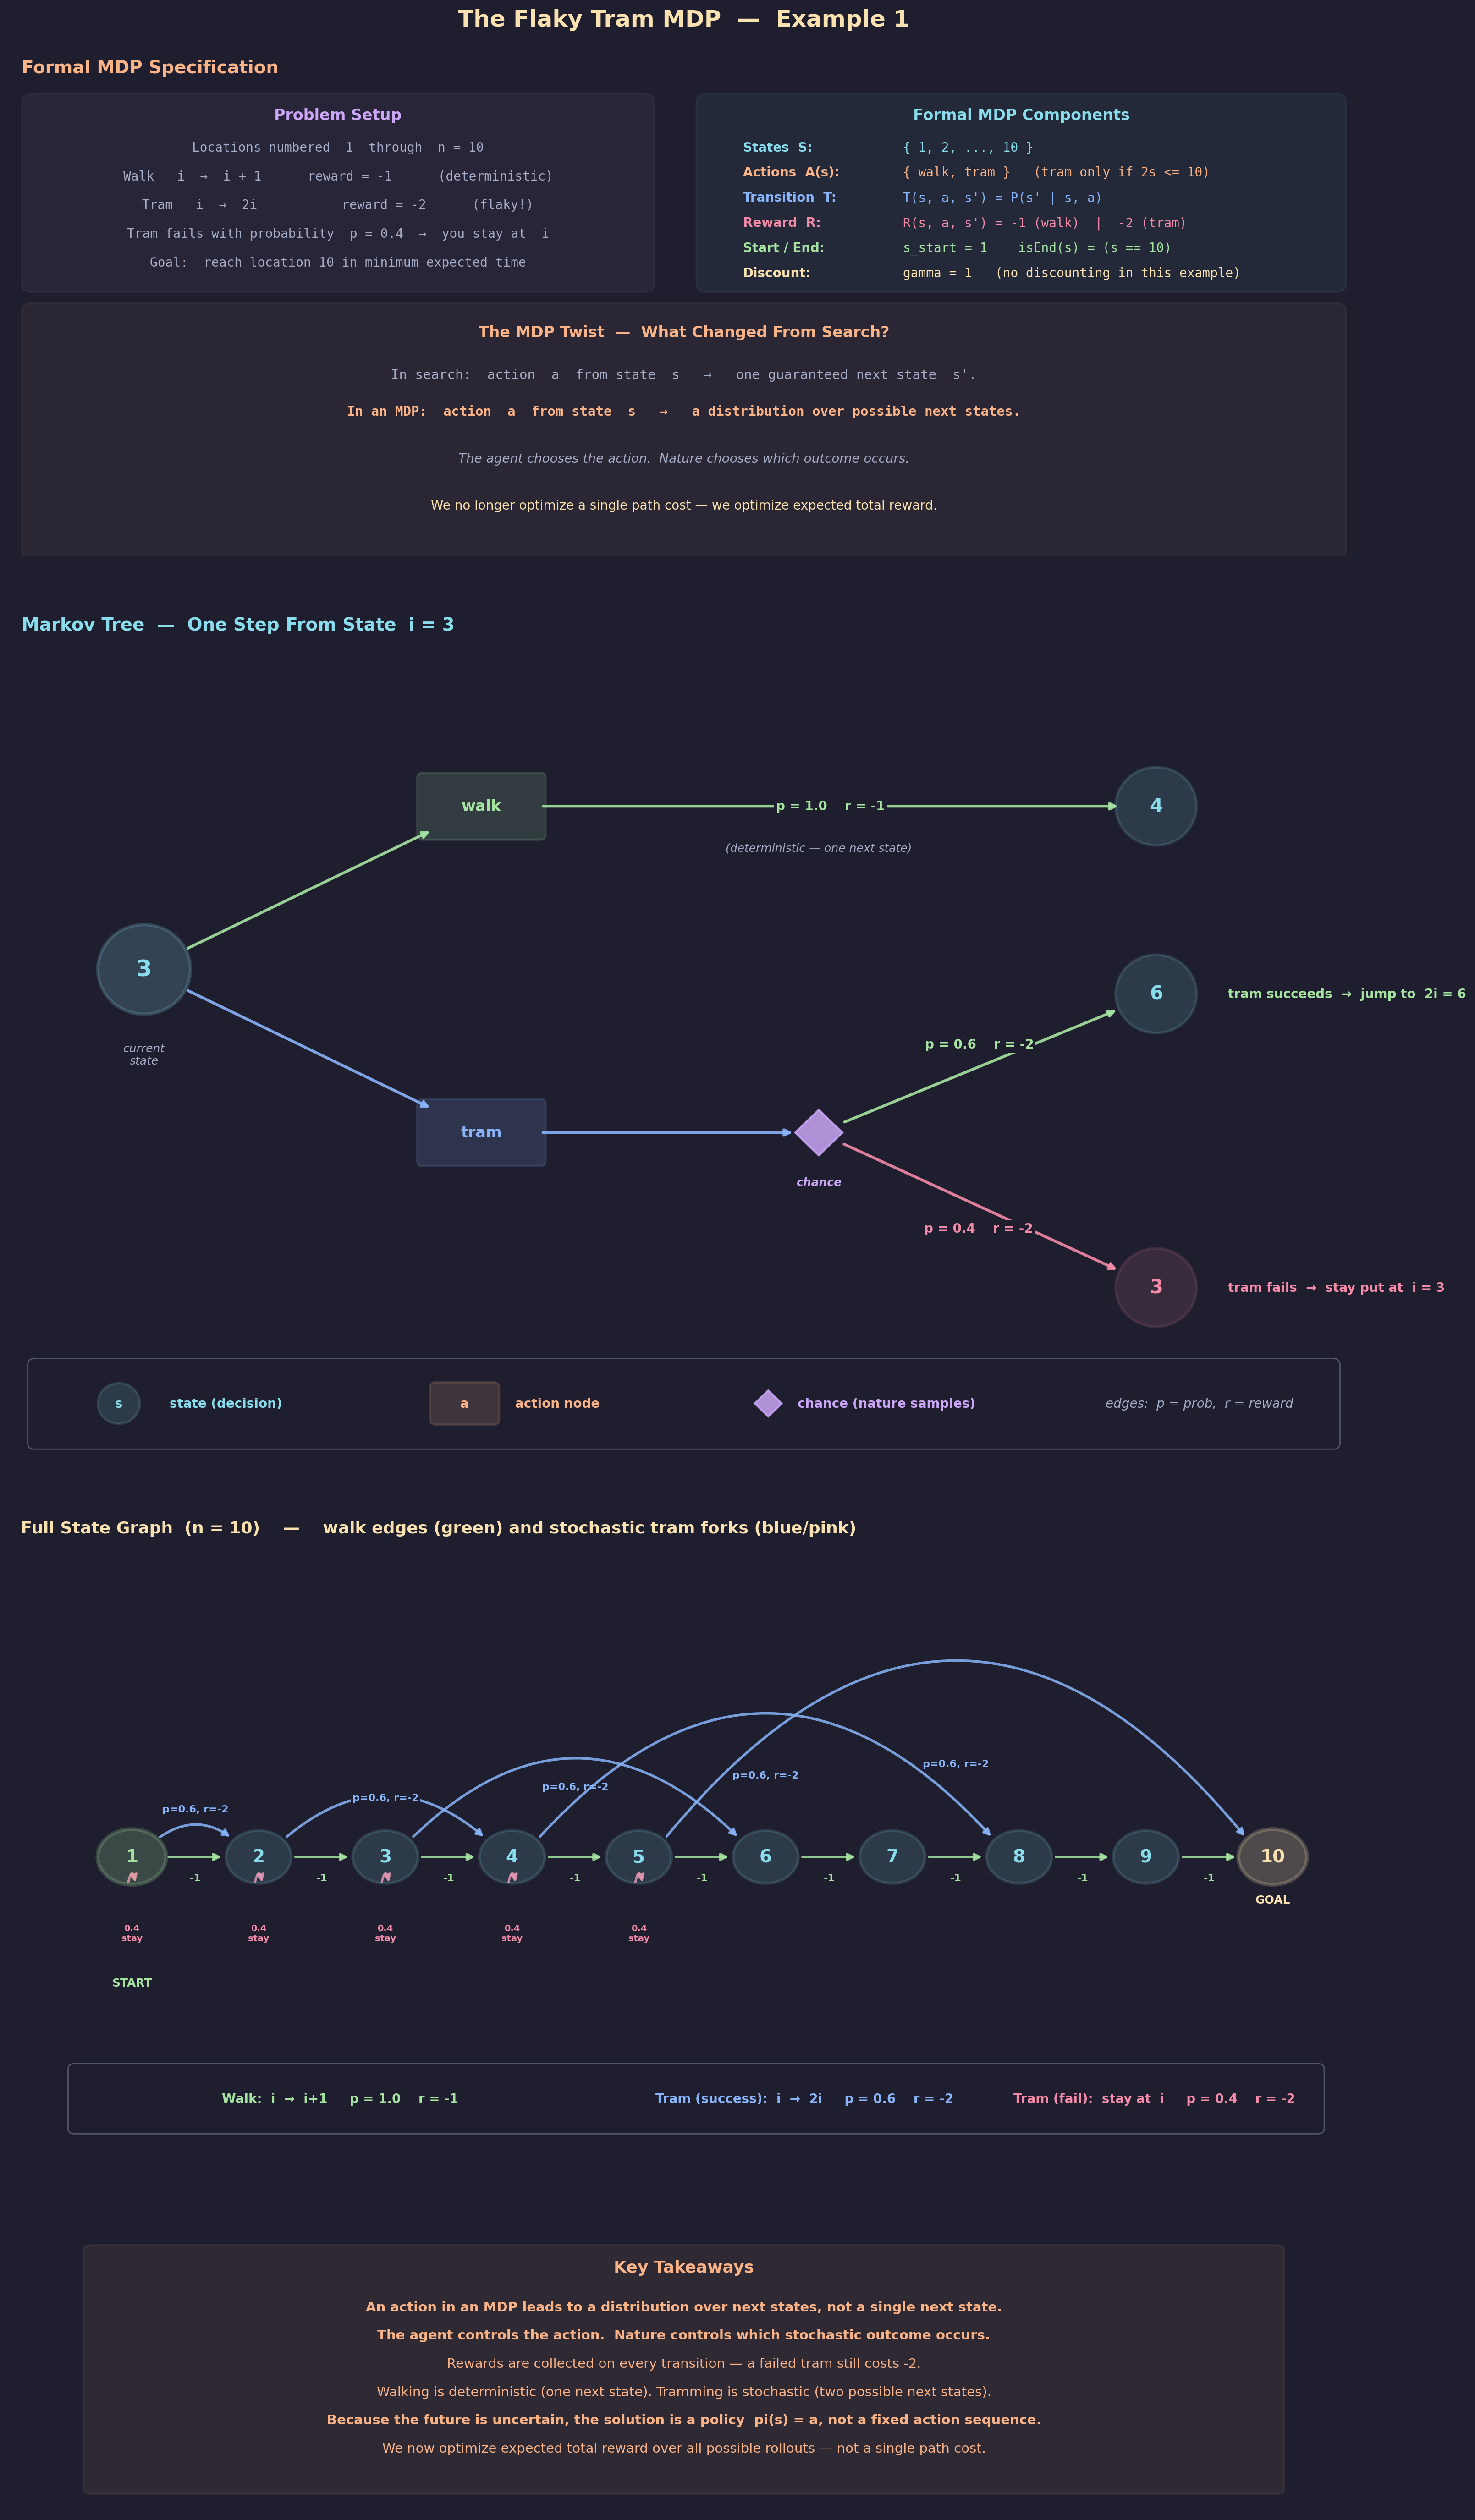

Generate this figure with Python:
"""
Lecture 7 Visual: The Flaky Tram MDP (Example 1)

Shows:
1. Formal MDP specification (states, actions, transitions, rewards, gamma)
2. "Markov tree" view of a single state i=3 — how an action in an MDP
   produces a *distribution* over next states, via the alternation of
   decision (state) nodes, action nodes, and chance nodes.
3. Full state graph (1..10) with all walk edges and stochastic tram forks.
4. Key takeaway — the conceptual leap from search to MDPs.
"""

import math
import os
import matplotlib.pyplot as plt
import matplotlib.patches as patches
from matplotlib.gridspec import GridSpec

# ── Style (matching lecture series) ──────────────────────
BG      = "#1e1e2e"
TEXT    = "#cdd6f4"
SUBTLE  = "#6c7086"
MEDIUM  = "#a6adc8"
C_POS   = "#a6e3a1"   # green  — walk / deterministic
C_NEG   = "#f38ba8"   # pink   — tram failure branch
C_BOUND = "#f9e2af"   # yellow — goal / highlights
C_RULE  = "#fab387"   # orange — key insights / action nodes
C_I     = "#89b4fa"   # blue   — tram / stochastic info
C_B     = "#cba6f7"   # purple — chance nodes
C_DIM   = "#585b70"
C_NODE  = "#89dceb"   # teal   — state nodes

plt.rcParams.update({
    "figure.facecolor": BG, "axes.facecolor": BG,
    "text.color": TEXT, "font.family": "sans-serif", "font.size": 11,
})


# ── Helpers ─────────────────────────────────────────────

def draw_state(ax, cx, cy, label, color=C_NODE, radius=0.42,
               fontsize=14, lw=2.2, alpha_fill=0.15):
    """State (decision) node — circle."""
    circle = plt.Circle((cx, cy), radius, facecolor=color, alpha=alpha_fill,
                        edgecolor=color, linewidth=lw, zorder=5)
    ax.add_patch(circle)
    ax.text(cx, cy, str(label), ha="center", va="center",
            fontsize=fontsize, fontweight="bold", color=color, zorder=6)


def draw_action(ax, cx, cy, label, color=C_RULE, w=1.25, h=0.55, fontsize=11):
    """Action node — rounded rectangle."""
    ax.add_patch(patches.FancyBboxPatch(
        (cx - w / 2, cy - h / 2), w, h,
        boxstyle="round,pad=0.06", facecolor=color, alpha=0.15,
        edgecolor=color, linewidth=1.8, zorder=5))
    ax.text(cx, cy, label, ha="center", va="center",
            fontsize=fontsize, fontweight="bold", color=color, zorder=6)


def draw_chance(ax, cx, cy, color=C_B, size=0.22):
    """Chance node — small diamond."""
    diamond = patches.RegularPolygon(
        (cx, cy), numVertices=4, radius=size, orientation=0,
        facecolor=color, alpha=0.85, edgecolor=color, linewidth=1.5, zorder=6)
    ax.add_patch(diamond)


def draw_edge(ax, x1, y1, x2, y2, color=TEXT, lw=2.0, alpha=0.9,
              shrink_from=0.42, shrink_to=0.42, connectionstyle="arc3",
              style="-|>"):
    """Arrow from (x1,y1) to (x2,y2), shrunk by the node radii."""
    dx = x2 - x1
    dy = y2 - y1
    d = math.hypot(dx, dy)
    if d == 0:
        return
    ux, uy = dx / d, dy / d
    sx, sy = x1 + ux * shrink_from, y1 + uy * shrink_from
    ex, ey = x2 - ux * shrink_to, y2 - uy * shrink_to
    ax.annotate("", xy=(ex, ey), xytext=(sx, sy),
                arrowprops=dict(arrowstyle=style, color=color, lw=lw,
                                alpha=alpha,
                                connectionstyle=connectionstyle), zorder=3)


def edge_label(ax, x1, y1, x2, y2, text, color, offset_perp=0.0, fontsize=9,
               boxed=True, fontweight="bold"):
    """Place a label near the midpoint of an edge, optionally nudged perpendicular."""
    mx = (x1 + x2) / 2
    my = (y1 + y2) / 2
    if offset_perp:
        dx = x2 - x1
        dy = y2 - y1
        d = math.hypot(dx, dy)
        if d:
            # perpendicular unit vector
            px, py = -dy / d, dx / d
            mx += px * offset_perp
            my += py * offset_perp
    kwargs = dict(fontsize=fontsize, ha="center", va="center",
                  color=color, fontweight=fontweight)
    if boxed:
        kwargs["bbox"] = dict(facecolor=BG, edgecolor="none", pad=1.5)
    ax.text(mx, my, text, **kwargs)


# ═════════════════════════════════════════════════════════
#  FIGURE
# ═════════════════════════════════════════════════════════
fig = plt.figure(figsize=(16, 28))
fig.suptitle("The Flaky Tram MDP  —  Example 1",
             fontsize=18, fontweight="bold", y=0.995, color=C_BOUND)

gs = GridSpec(4, 1, figure=fig,
              height_ratios=[3.0, 5.2, 3.8, 1.8],
              hspace=0.16,
              top=0.965, bottom=0.02, left=0.04, right=0.96)


# ─────────────────────────────────────────────────────────
#  ROW 0: Formal MDP Specification
# ─────────────────────────────────────────────────────────
ax0 = fig.add_subplot(gs[0])
ax0.axis("off")
ax0.set_xlim(0, 16)
ax0.set_ylim(-2, 7)
ax0.set_title("  Formal MDP Specification",
              fontsize=14, fontweight="bold", color=C_RULE,
              pad=10, loc="left")

# Problem setup box (left)
ax0.add_patch(patches.FancyBboxPatch(
    (0.3, 3.2), 7.2, 3.5, boxstyle="round,pad=0.15",
    facecolor=C_B, alpha=0.06, edgecolor=C_B, linewidth=1.5))
ax0.text(3.9, 6.35, "Problem Setup", fontsize=12, ha="center",
         fontweight="bold", color=C_B)

setup_lines = [
    "Locations numbered  1  through  n = 10",
    "Walk   i  →  i + 1      reward = -1      (deterministic)",
    "Tram   i  →  2i           reward = -2      (flaky!)",
    "Tram fails with probability  p = 0.4  →  you stay at  i",
    "Goal:  reach location 10 in minimum expected time",
]
for i, txt in enumerate(setup_lines):
    ax0.text(3.9, 5.75 - i * 0.55, txt, fontsize=10, ha="center",
             fontfamily="monospace", color=MEDIUM)

# Formal components box (right)
ax0.add_patch(patches.FancyBboxPatch(
    (8.3, 3.2), 7.4, 3.5, boxstyle="round,pad=0.15",
    facecolor=C_NODE, alpha=0.06, edgecolor=C_NODE, linewidth=1.5))
ax0.text(12.0, 6.35, "Formal MDP Components", fontsize=12, ha="center",
         fontweight="bold", color=C_NODE)

components = [
    ("States  S:",       "{ 1, 2, ..., 10 }",                                 C_NODE),
    ("Actions  A(s):",   "{ walk, tram }   (tram only if 2s <= 10)",          C_RULE),
    ("Transition  T:",   "T(s, a, s') = P(s' | s, a)",                         C_I),
    ("Reward  R:",       "R(s, a, s') = -1 (walk)  |  -2 (tram)",              C_NEG),
    ("Start / End:",     "s_start = 1    isEnd(s) = (s == 10)",                C_POS),
    ("Discount:",        "gamma = 1   (no discounting in this example)",       C_BOUND),
]
for i, (label, value, color) in enumerate(components):
    y = 5.75 - i * 0.48
    ax0.text(8.7, y, label, fontsize=10, fontweight="bold", color=color)
    ax0.text(10.6, y, value, fontsize=10, fontfamily="monospace", color=color)

# "What's new" callout
ax0.add_patch(patches.FancyBboxPatch(
    (0.3, -1.9), 15.4, 4.6, boxstyle="round,pad=0.15",
    facecolor=C_RULE, alpha=0.06, edgecolor=C_RULE, linewidth=1.5))
ax0.text(8, 2.2, "The MDP Twist  —  What Changed From Search?",
         fontsize=12, ha="center", fontweight="bold", color=C_RULE)
ax0.text(8, 1.4,
         "In search:  action  a  from state  s   →   one guaranteed next state  s'.",
         fontsize=10.5, ha="center", color=MEDIUM, fontfamily="monospace")
ax0.text(8, 0.7,
         "In an MDP:  action  a  from state  s   →   a distribution over possible next states.",
         fontsize=10.5, ha="center", color=C_RULE, fontweight="bold",
         fontfamily="monospace")
ax0.text(8, -0.2,
         "The agent chooses the action.  Nature chooses which outcome occurs.",
         fontsize=10, ha="center", color=MEDIUM, fontstyle="italic")
ax0.text(8, -1.1,
         "We no longer optimize a single path cost — we optimize expected total reward.",
         fontsize=10, ha="center", color=C_BOUND)


# ─────────────────────────────────────────────────────────
#  ROW 1: Markov Tree for a single state (i = 3)
# ─────────────────────────────────────────────────────────
ax1 = fig.add_subplot(gs[1])
ax1.axis("off")
ax1.set_xlim(0, 16)
ax1.set_ylim(-1.5, 8.5)
ax1.set_title("  Markov Tree  —  One Step From State  i = 3",
              fontsize=14, fontweight="bold", color=C_NODE,
              pad=10, loc="left")

# Layout columns:
#   col 0 (x=1.5)  : root state
#   col 1 (x=5.5)  : action nodes
#   col 2 (x=9.5)  : chance node (tram only)
#   col 3 (x=13.5) : next states
X_STATE  = 1.6
X_ACTION = 5.6
X_CHANCE = 9.6
X_NEXT   = 13.6

Y_WALK   = 6.5    # walk branch y
Y_TRAM   = 2.5    # tram action-node y
Y_TRAM_U = 4.2    # tram success next-state
Y_TRAM_D = 0.6    # tram fail next-state

# --- Root state ---
draw_state(ax1, X_STATE, (Y_WALK + Y_TRAM) / 2, "3",
           color=C_NODE, radius=0.55, fontsize=18, lw=2.6, alpha_fill=0.2)
ax1.text(X_STATE, (Y_WALK + Y_TRAM) / 2 - 0.9, "current\nstate",
         ha="center", va="top", fontsize=9, color=MEDIUM,
         fontstyle="italic")

# --- Walk branch ---
# state -> action box
draw_edge(ax1, X_STATE, (Y_WALK + Y_TRAM) / 2, X_ACTION, Y_WALK,
          color=C_POS, lw=2.2, shrink_from=0.55, shrink_to=0.65)
draw_action(ax1, X_ACTION, Y_WALK, "walk", color=C_POS, w=1.4, h=0.7,
            fontsize=12)

# action box -> next state (deterministic, so no chance node)
draw_edge(ax1, X_ACTION, Y_WALK, X_NEXT, Y_WALK,
          color=C_POS, lw=2.2, shrink_from=0.7, shrink_to=0.42)
edge_label(ax1, X_ACTION + 0.7, Y_WALK, X_NEXT - 0.42, Y_WALK,
           "p = 1.0    r = -1", color=C_POS, fontsize=10)
ax1.text((X_ACTION + X_NEXT) / 2, Y_WALK - 0.55,
         "(deterministic — one next state)",
         ha="center", fontsize=9, color=MEDIUM, fontstyle="italic")

draw_state(ax1, X_NEXT, Y_WALK, "4", color=C_NODE, radius=0.48,
           fontsize=15, lw=2.2)

# --- Tram branch ---
# state -> tram action
draw_edge(ax1, X_STATE, (Y_WALK + Y_TRAM) / 2, X_ACTION, Y_TRAM,
          color=C_I, lw=2.2, shrink_from=0.55, shrink_to=0.65)
draw_action(ax1, X_ACTION, Y_TRAM, "tram", color=C_I, w=1.4, h=0.7,
            fontsize=12)

# tram action -> chance node
draw_edge(ax1, X_ACTION, Y_TRAM, X_CHANCE, Y_TRAM,
          color=C_I, lw=2.2, shrink_from=0.7, shrink_to=0.28)
draw_chance(ax1, X_CHANCE, Y_TRAM, color=C_B, size=0.28)
ax1.text(X_CHANCE, Y_TRAM - 0.65, "chance",
         ha="center", fontsize=9, color=C_B, fontstyle="italic",
         fontweight="bold")

# chance -> success branch (up)
draw_edge(ax1, X_CHANCE, Y_TRAM, X_NEXT, Y_TRAM_U,
          color=C_POS, lw=2.2, shrink_from=0.30, shrink_to=0.48)
edge_label(ax1, X_CHANCE, Y_TRAM, X_NEXT, Y_TRAM_U,
           "p = 0.6    r = -2", color=C_POS, offset_perp=0.25, fontsize=10)
draw_state(ax1, X_NEXT, Y_TRAM_U, "6", color=C_NODE, radius=0.48,
           fontsize=15, lw=2.2)
ax1.text(X_NEXT + 0.85, Y_TRAM_U, "tram succeeds  →  jump to  2i = 6",
         ha="left", va="center", fontsize=10, color=C_POS,
         fontweight="bold")

# chance -> fail branch (down, back to state 3)
draw_edge(ax1, X_CHANCE, Y_TRAM, X_NEXT, Y_TRAM_D,
          color=C_NEG, lw=2.2, shrink_from=0.30, shrink_to=0.48)
edge_label(ax1, X_CHANCE, Y_TRAM, X_NEXT, Y_TRAM_D,
           "p = 0.4    r = -2", color=C_NEG, offset_perp=-0.25, fontsize=10)
draw_state(ax1, X_NEXT, Y_TRAM_D, "3", color=C_NEG, radius=0.48,
           fontsize=15, lw=2.2, alpha_fill=0.12)
ax1.text(X_NEXT + 0.85, Y_TRAM_D, "tram fails  →  stay put at  i = 3",
         ha="left", va="center", fontsize=10, color=C_NEG,
         fontweight="bold")

# Legend (bottom strip)
ax1.add_patch(patches.FancyBboxPatch(
    (0.3, -1.3), 15.4, 0.95, boxstyle="round,pad=0.08",
    facecolor=BG, alpha=0.9, edgecolor=C_DIM, linewidth=1))

# legend: state
draw_state(ax1, 1.3, -0.82, "s", color=C_NODE, radius=0.25, fontsize=10, lw=1.8)
ax1.text(1.9, -0.82, "state (decision)", fontsize=10, va="center",
         color=C_NODE, fontweight="bold")
# legend: action
draw_action(ax1, 5.4, -0.82, "a", color=C_RULE, w=0.7, h=0.4, fontsize=10)
ax1.text(6.0, -0.82, "action node", fontsize=10, va="center",
         color=C_RULE, fontweight="bold")
# legend: chance
draw_chance(ax1, 9.0, -0.82, color=C_B, size=0.16)
ax1.text(9.35, -0.82, "chance (nature samples)", fontsize=10, va="center",
         color=C_B, fontweight="bold")
# legend: edge label
ax1.text(13.0, -0.82, "edges:  p = prob,  r = reward",
         fontsize=10, va="center", color=MEDIUM, fontstyle="italic")


# ─────────────────────────────────────────────────────────
#  ROW 2: Full state graph (1..10) with stochastic tram forks
# ─────────────────────────────────────────────────────────
ax2 = fig.add_subplot(gs[2])
ax2.axis("off")
ax2.set_xlim(-0.5, 16)
ax2.set_ylim(-3.5, 5.5)
ax2.set_title("  Full State Graph  (n = 10)    —    walk edges (green) and stochastic tram forks (blue/pink)",
              fontsize=13, fontweight="bold", color=C_BOUND,
              pad=10, loc="left")

n = 10
node_x = {i: 1.0 + (i - 1) * 1.55 for i in range(1, n + 1)}
node_y = 0.8

# --- Walk edges (deterministic) ---
for i in range(1, n):
    draw_edge(ax2, node_x[i], node_y, node_x[i + 1], node_y,
              color=C_POS, lw=2.0, shrink_from=0.42, shrink_to=0.42,
              alpha=0.85)
    mx = (node_x[i] + node_x[i + 1]) / 2
    ax2.text(mx, node_y - 0.32, "-1", fontsize=8, ha="center", va="center",
             color=C_POS, fontweight="bold",
             bbox=dict(facecolor=BG, edgecolor="none", pad=1))

# --- Tram arcs with stochastic forks ---
# For each i where 2i <= n, draw:
#   - upward curved arc i -> 2i     labeled  p=0.6, r=-2
#   - small self-loop on i          labeled  p=0.4, r=-2
for i in range(1, n):
    if 2 * i > n:
        continue
    # success arc
    dist = abs(node_x[2 * i] - node_x[i])
    rad = 0.30 + dist * 0.04
    ax2.annotate("", xy=(node_x[2 * i] - 0.32, node_y + 0.28),
                 xytext=(node_x[i] + 0.32, node_y + 0.28),
                 arrowprops=dict(arrowstyle="-|>", color=C_I, lw=2.0,
                                 alpha=0.85,
                                 connectionstyle=f"arc3,rad=-{rad}"),
                 zorder=3)
    mx = (node_x[i] + node_x[2 * i]) / 2
    label_y = node_y + 0.55 + dist * 0.11
    ax2.text(mx, label_y, "p=0.6, r=-2", fontsize=8, ha="center",
             va="center", color=C_I, fontweight="bold",
             bbox=dict(facecolor=BG, edgecolor="none", pad=1))

    # small self-loop on i (failure branch)
    loop_cx = node_x[i]
    loop_cy = node_y - 0.95
    # draw a small downward loop with an arrowhead returning to the node
    ax2.annotate("", xy=(node_x[i] + 0.05, node_y - 0.42),
                 xytext=(node_x[i] - 0.05, node_y - 0.42),
                 arrowprops=dict(arrowstyle="-|>", color=C_NEG, lw=1.8,
                                 alpha=0.85,
                                 connectionstyle="arc3,rad=-2.6"),
                 zorder=3)
    ax2.text(node_x[i], node_y - 1.15, "0.4\nstay", fontsize=7,
             ha="center", va="center", color=C_NEG, fontweight="bold",
             bbox=dict(facecolor=BG, edgecolor="none", pad=1))

# --- Nodes (draw on top) ---
for i in range(1, n + 1):
    if i == 1:
        draw_state(ax2, node_x[i], node_y, i, color=C_POS, radius=0.42,
                   lw=3.0, alpha_fill=0.22)
    elif i == n:
        draw_state(ax2, node_x[i], node_y, i, color=C_BOUND, radius=0.42,
                   lw=3.0, alpha_fill=0.22)
    else:
        draw_state(ax2, node_x[i], node_y, i, color=C_NODE, radius=0.40)

ax2.text(node_x[1], node_y - 1.95, "START", fontsize=9, ha="center",
         color=C_POS, fontweight="bold")
ax2.text(node_x[n], node_y - 0.7, "GOAL", fontsize=9, ha="center",
         color=C_BOUND, fontweight="bold")

# Legend strip at bottom
ax2.add_patch(patches.FancyBboxPatch(
    (0.3, -3.3), 15.2, 0.9, boxstyle="round,pad=0.08",
    facecolor=BG, alpha=0.9, edgecolor=C_DIM, linewidth=1))
ax2.text(2.1, -2.85, "Walk:  i  →  i+1     p = 1.0    r = -1",
         fontsize=10, color=C_POS, fontweight="bold", va="center")
ax2.text(7.4, -2.85, "Tram (success):  i  →  2i     p = 0.6    r = -2",
         fontsize=10, color=C_I, fontweight="bold", va="center")
ax2.text(13.5, -2.85, "Tram (fail):  stay at  i     p = 0.4    r = -2",
         fontsize=10, color=C_NEG, fontweight="bold", va="center",
         ha="center")


# ─────────────────────────────────────────────────────────
#  ROW 3: Key Takeaways
# ─────────────────────────────────────────────────────────
ax3 = fig.add_subplot(gs[3])
ax3.axis("off")
ax3.set_xlim(0, 16)
ax3.set_ylim(-3, 3.5)

ax3.add_patch(patches.FancyBboxPatch(
    (1.0, -2.5), 14, 5.5, boxstyle="round,pad=0.12",
    facecolor=C_RULE, alpha=0.08, edgecolor=C_RULE, linewidth=1.5))
ax3.text(8, 2.5, "Key Takeaways",
         fontsize=13, ha="center", fontweight="bold", color=C_RULE)

takeaways = [
    ("An action in an MDP leads to a distribution over next states, not a single next state.", True),
    ("The agent controls the action.  Nature controls which stochastic outcome occurs.", True),
    ("Rewards are collected on every transition — a failed tram still costs -2.", False),
    ("Walking is deterministic (one next state). Tramming is stochastic (two possible next states).", False),
    ("Because the future is uncertain, the solution is a policy  pi(s) = a, not a fixed action sequence.", True),
    ("We now optimize expected total reward over all possible rollouts — not a single path cost.", False),
]
for i, (txt, bold) in enumerate(takeaways):
    ax3.text(8, 1.6 - i * 0.65, txt, fontsize=10.5, ha="center",
             color=C_RULE, fontweight="bold" if bold else "normal")


# ── Save ────────────────────────────────────────────────
out_dir = "/Users/dominiclarner/Documents/GitHub/Stanford-CS221-Self-Study-2026/Lecture 7"
os.makedirs(out_dir, exist_ok=True)
out = os.path.join(out_dir, "flaky_tram_mdp.png")
plt.savefig(out, dpi=200, bbox_inches="tight", facecolor=fig.get_facecolor())
plt.close()
print(f"Saved → {out}")
